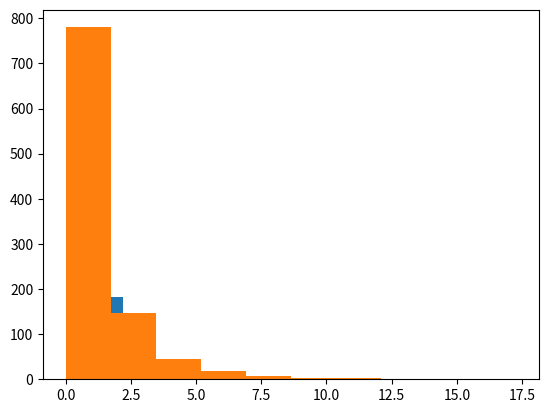

Generate this figure with matplotlib:
## 2. Calculating Differences ##

female_diff = (10771 - 16280.5) / 16280.5
male_diff = (21790 - 16280.5) / 16280.5

## 3. Updating the Formula ##

female_diff = (10771 - 16280.5) ** 2 / 16280.5
print('female_diff: ', female_diff)

male_diff = (21790 - 16280.5) ** 2 / 16280.5
print('male_diff: ', male_diff)

gender_chisq = female_diff + male_diff
print('gender_chisq: ', gender_chisq)

## 4. Generating a Distribution ##

chi_squared_values = []
from numpy.random import random
import matplotlib.pyplot as plt

for i in range(1000):
    sequence = random((32561,))
    sequence[sequence < .5] = 0
    sequence[sequence >= .5] = 1
    male_count = len(sequence[sequence == 0])
    female_count = len(sequence[sequence == 1])
    male_diff = (male_count - 16280.5) ** 2 / 16280.5
    female_diff = (female_count - 16280.5) ** 2 / 16280.5
    chi_squared = male_diff + female_diff
    chi_squared_values.append(chi_squared)

plt.hist(chi_squared_values)

## 6. Smaller Samples ##

female_diff = (107.71 - 162.805) ** 2 / 162.805
male_diff = (217.90 - 162.805) ** 2 / 162.805
gender_chisq = female_diff + male_diff

## 7. Sampling Distribution Equality ##

chi_squared_values = []
from numpy.random import random
import matplotlib.pyplot as plt

for i in range(1000):
    sequence = random((300,))
    sequence[sequence < .5] = 0
    sequence[sequence >= .5] = 1
    male_count = len(sequence[sequence == 0])
    female_count = len(sequence[sequence == 1])
    male_diff = (male_count - 150) ** 2 / 150
    female_diff = (female_count - 150) ** 2 / 150
    chi_squared = male_diff + female_diff
    chi_squared_values.append(chi_squared)

plt.hist(chi_squared_values)

## 9. Increasing Degrees of Freedom ##

diffs = []
observed = [27816, 3124, 1039, 311, 271]
expected = [26146.5, 3939.9, 944.3, 260.5, 1269.8]

for i, obs in enumerate(observed):
    exp = expected[i]
    diff = (obs - exp) ** 2 / exp
    diffs.append(diff)
    
race_chisq = sum(diffs)

## 10. Using SciPy ##

from scipy.stats import chisquare
import numpy as np
observed = np.array([27816, 3124, 1039, 311, 271])
expected = np.array([26146.5, 3939.9, 944.3, 260.5, 1269.8])

chisquare_value, race_pvalue = chisquare(observed, expected)